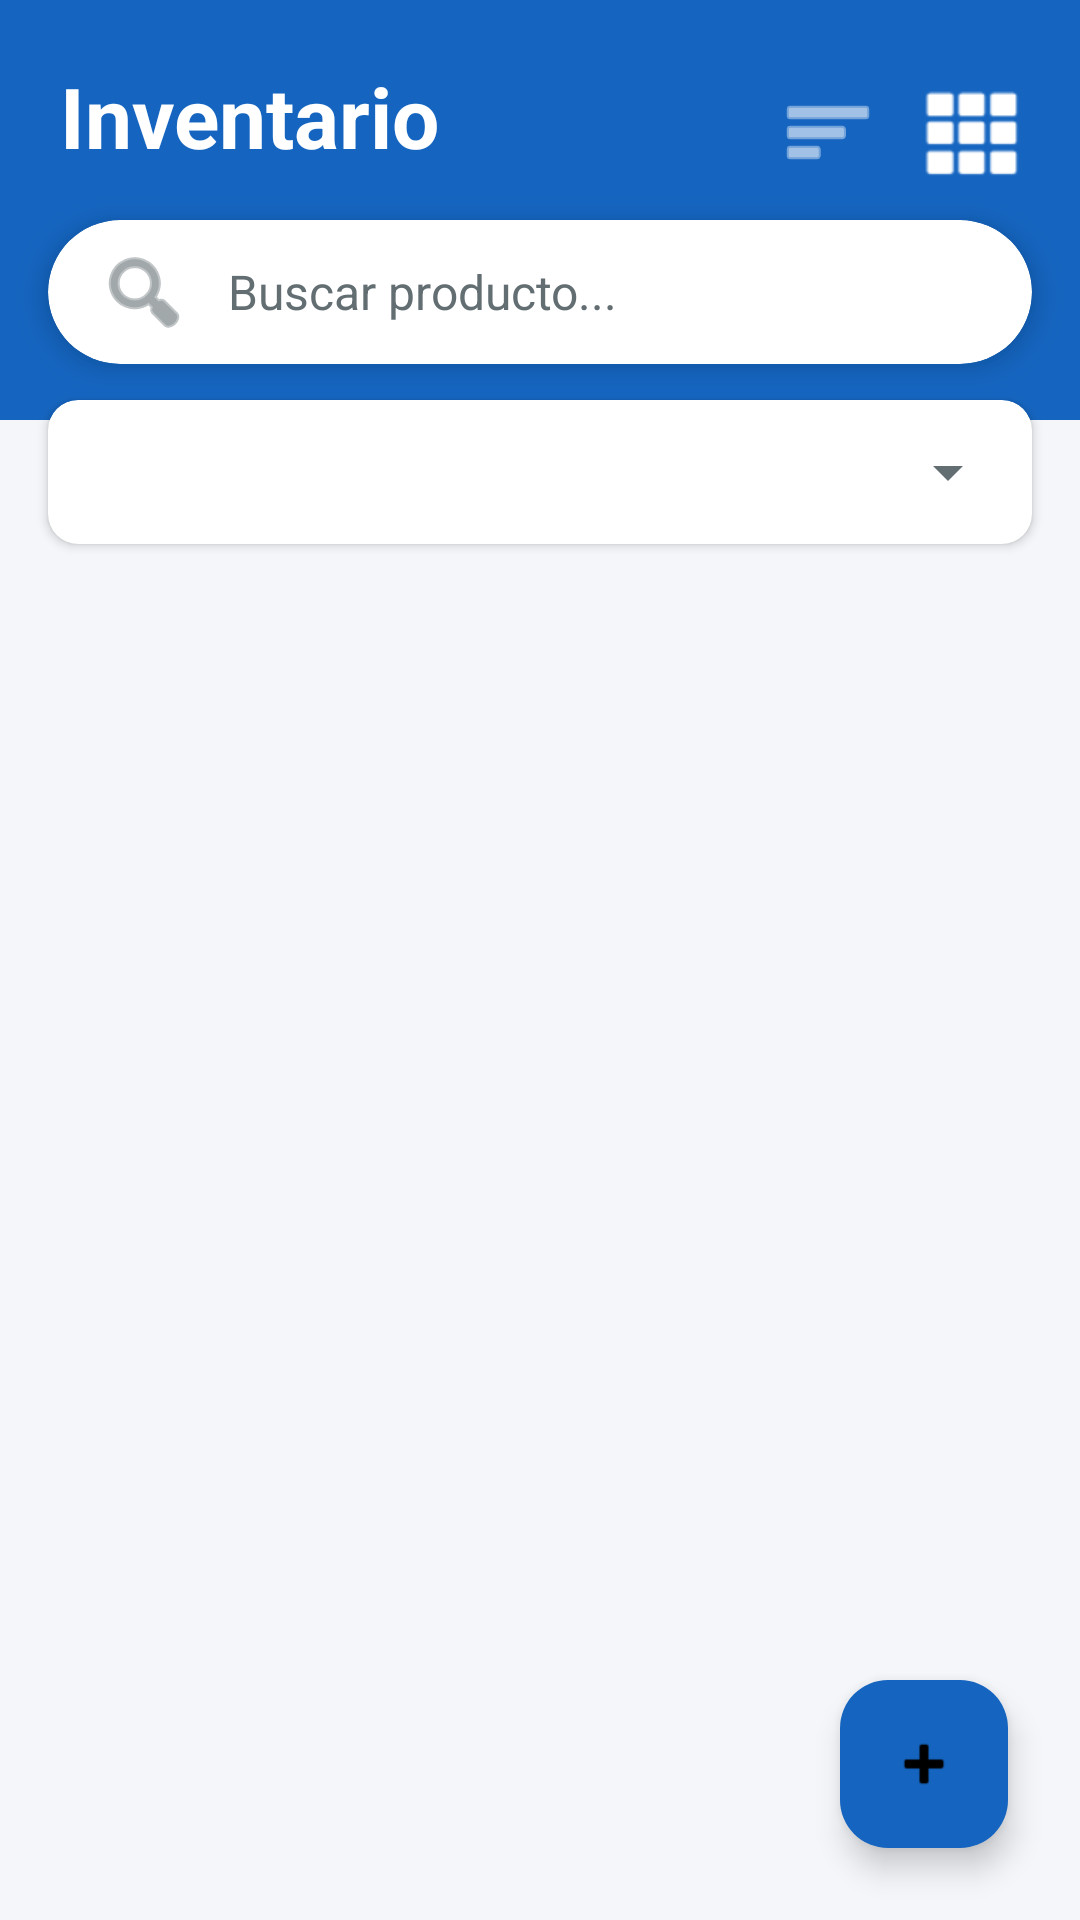

The Android layout XML behind this screen, and the referenced resources:
<!-- AndroidManifest.xml: application theme Theme.Application_stock -->
<!-- res/layout/activity_productos.xml -->
<?xml version="1.0" encoding="utf-8"?>
<androidx.constraintlayout.widget.ConstraintLayout xmlns:android="http://schemas.android.com/apk/res/android"
    xmlns:app="http://schemas.android.com/apk/res-auto"
    android:layout_width="match_parent"
    android:layout_height="match_parent"
    android:background="@color/background_color">

    <View
        android:id="@+id/headerBg"
        android:layout_width="match_parent"
        android:layout_height="140dp"
        android:background="@color/purple_500"
        app:layout_constraintTop_toTopOf="parent"/>

    <TextView
        android:id="@+id/txtTituloLista"
        android:layout_width="wrap_content"
        android:layout_height="wrap_content"
        android:text="Inventario"
        android:textColor="@color/white"
        android:textSize="28sp"
        android:textStyle="bold"
        android:layout_marginStart="20dp"
        android:layout_marginTop="20dp"
        app:layout_constraintTop_toTopOf="parent"
        app:layout_constraintStart_toStartOf="parent"/>

    <LinearLayout
        android:layout_width="wrap_content"
        android:layout_height="wrap_content"
        android:orientation="horizontal"
        app:layout_constraintEnd_toEndOf="parent"
        app:layout_constraintTop_toTopOf="parent"
        android:layout_marginTop="24dp"
        android:layout_marginEnd="16dp">

        <ImageButton
            android:id="@+id/btnOrdenar"
            android:layout_width="40dp"
            android:layout_height="40dp"
            android:background="?attr/selectableItemBackgroundBorderless"
            android:src="@android:drawable/ic_menu_sort_by_size"
            app:tint="@color/white"
            android:layout_marginEnd="8dp"/>

        <ImageButton
            android:id="@+id/btnCambiarVista"
            android:layout_width="40dp"
            android:layout_height="40dp"
            android:background="?attr/selectableItemBackgroundBorderless"
            android:src="@android:drawable/ic_dialog_dialer"
            app:tint="@color/white"/>
    </LinearLayout>

    <androidx.cardview.widget.CardView
        android:id="@+id/cardSearch"
        android:layout_width="match_parent"
        android:layout_height="wrap_content"
        android:layout_marginHorizontal="16dp"
        android:layout_marginTop="16dp"
        app:cardCornerRadius="24dp"
        app:cardElevation="6dp"
        app:cardBackgroundColor="?attr/colorSurface"
        app:layout_constraintTop_toBottomOf="@id/txtTituloLista"
        app:layout_constraintStart_toStartOf="parent"
        app:layout_constraintEnd_toEndOf="parent">

        <EditText
            android:id="@+id/txtBuscador"
            android:layout_width="match_parent"
            android:layout_height="48dp"
            android:background="@null"
            android:hint="Buscar producto..."
            android:textColor="?android:attr/textColorPrimary"
            android:textColorHint="?android:attr/textColorSecondary"
            android:textSize="16sp"
            android:paddingStart="16dp"
            android:paddingEnd="16dp"
            android:drawableStart="@android:drawable/ic_menu_search"
            android:drawableTint="?android:attr/textColorSecondary"
            android:drawablePadding="12dp"
            android:inputType="text"
            android:maxLines="1"/>
    </androidx.cardview.widget.CardView>

    <androidx.cardview.widget.CardView
        android:id="@+id/cardFilter"
        android:layout_width="match_parent"
        android:layout_height="wrap_content"
        android:layout_marginHorizontal="16dp"
        android:layout_marginTop="12dp"
        app:cardCornerRadius="10dp"
        app:cardElevation="2dp"
        app:cardBackgroundColor="?attr/colorSurface"
        app:layout_constraintTop_toBottomOf="@id/cardSearch"
        app:layout_constraintStart_toStartOf="parent"
        app:layout_constraintEnd_toEndOf="parent">
        <LinearLayout
            android:layout_width="match_parent"
            android:layout_height="wrap_content"
            android:padding="4dp">
            <Spinner
                android:id="@+id/spinnerFiltroCategoria"
                android:layout_width="match_parent"
                android:layout_height="40dp"/>
        </LinearLayout>
    </androidx.cardview.widget.CardView>

    <androidx.recyclerview.widget.RecyclerView
        android:id="@+id/recyclerProductos"
        android:layout_width="0dp"
        android:layout_height="0dp"
        android:layout_marginTop="12dp"
        android:paddingBottom="80dp"
        android:clipToPadding="false"
        app:layout_constraintTop_toBottomOf="@id/cardFilter"
        app:layout_constraintBottom_toBottomOf="parent"
        app:layout_constraintStart_toStartOf="parent"
        app:layout_constraintEnd_toEndOf="parent"/>

    <com.google.android.material.floatingactionbutton.FloatingActionButton
        android:id="@+id/btnAddProducto"
        android:layout_width="wrap_content"
        android:layout_height="wrap_content"
        android:src="@android:drawable/ic_input_add"
        app:backgroundTint="@color/purple_500"
        app:tint="@color/black"
        app:layout_constraintBottom_toBottomOf="parent"
        app:layout_constraintEnd_toEndOf="parent"
        android:layout_margin="24dp"/>

</androidx.constraintlayout.widget.ConstraintLayout>
<!-- resources referenced by this layout -->
<resources>
  <color name="background_color">#F5F6FA</color>
  <color name="black">#FF000000</color>
  <color name="purple_500">#1565C0</color>
  <color name="white">#FFFFFFFF</color>
  <style name="Theme.Application_stock" parent="Theme.Material3.DayNight.NoActionBar">
          
          <item name="colorPrimary">@color/purple_500</item>
          <item name="colorOnPrimary">@color/white</item>
          <item name="colorPrimaryContainer">@color/purple_200</item>
          <item name="colorOnPrimaryContainer">@color/purple_700</item>
  
          
          <item name="colorSecondary">@color/teal_700</item>
          <item name="colorOnSecondary">@color/white</item>
  
          
          <item name="android:statusBarColor">@color/white</item>
          <item name="android:windowLightStatusBar">true</item>
  
          
          <item name="android:colorBackground">@color/background_color</item>
          <item name="colorSurface">@color/surface_color</item>
          <item name="colorOnSurface">@color/text_primary</item>
  
          
          <item name="android:textColorPrimary">@color/text_primary</item>
          <item name="android:textColorSecondary">@color/text_secondary</item>
  
          
          <item name="colorControlActivated">@color/purple_500</item>
      </style>
  <color name="purple_200">#D1E9FF</color>
  <color name="purple_700">#0D47A1</color>
  <color name="teal_700">#00796B</color>
  <color name="surface_color">#FFFFFF</color>
  <color name="text_primary">#2D3436</color>
  <color name="text_secondary">#636E72</color>
</resources>
